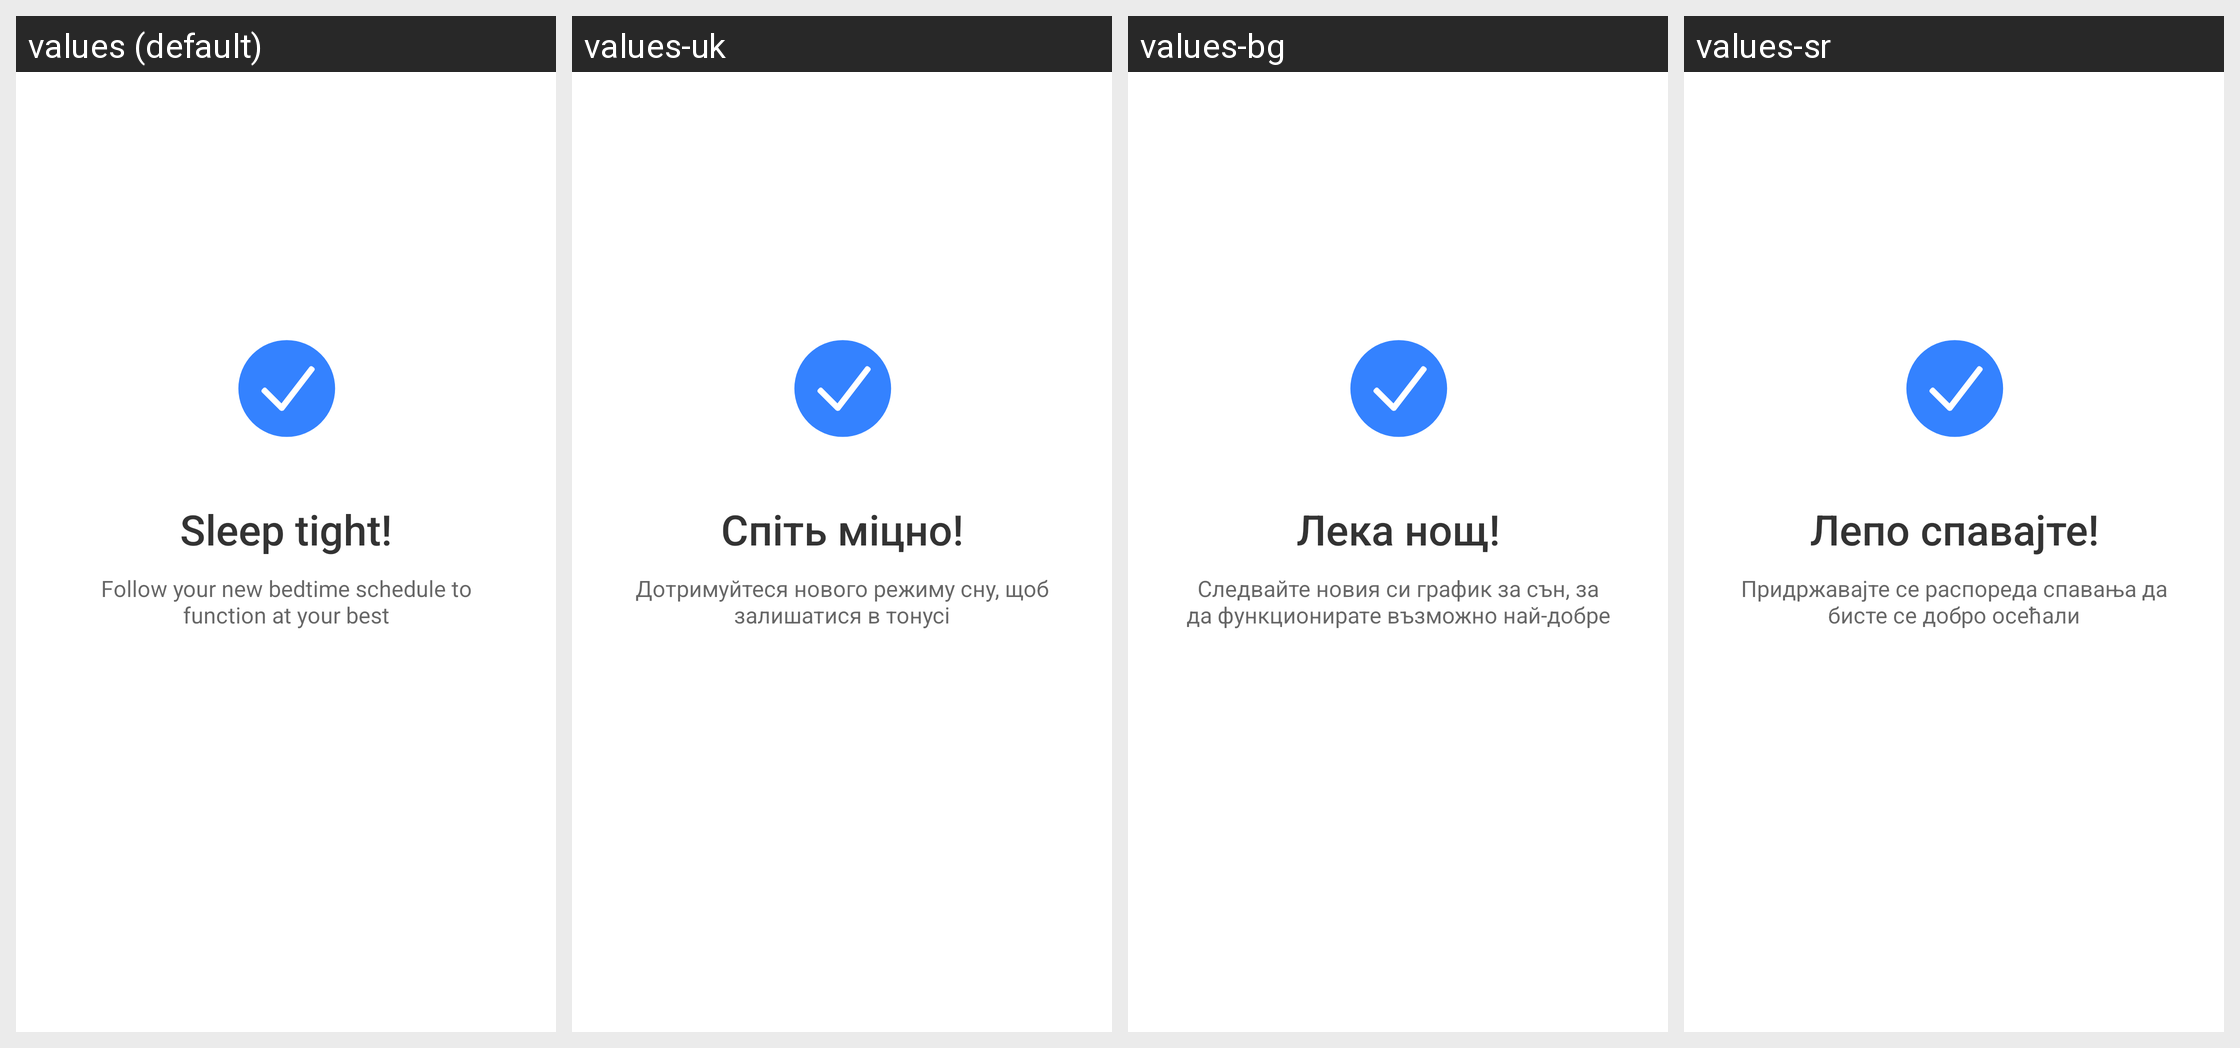

This grid shows one Android layout under several languages. Give, for every string resource on the screen, its name, the default text and each shown locale's text.
Android screen res/layout/bedtime_guide_setting_complete.xml rendered under 4 locales, left to right: values (default), values-uk, values-bg, values-sr. Device: Nexus 5 (rendered at 1080×1920; each locale shown at half size, 540×960, under a caption strip naming it); theme Theme.MaterialComponents.DayNight.NoActionBar.
Other locales in the repository, not shown: values-af, values-am, values-ar, values-as, values-as-rIN, values-az, values-az-rAZ, values-be, values-bn, values-bn-rBD, values-bn-rIN, values-bo-rCN, values-bs, values-ca, values-cs, values-da, values-de, values-el, values-en-rAU, values-en-rGB, values-en-rIN, values-es, values-es-rUS, values-et, values-et-rEE, values-eu, values-eu-rES, values-fa, values-fa-rIR, values-fi, values-fr, values-fr-rCA, values-gl, values-gl-rES, values-gu, values-gu-rIN, values-ha-rNG, values-hi, values-hr, values-hu, values-hy, values-hy-rAM, values-in, values-is, values-it, values-iw, values-iw-rIL, values-ja, values-ka, values-ka-rGE, values-kk, values-kk-rKZ, values-km, values-km-rKH, values-kn, values-kn-rIN, values-ko, values-ky, values-lo, values-lo-rLA, values-lt, values-lv, values-mk, values-mk-rMK, values-ml, values-ml-rIN, values-mn, values-mr, values-mr-rIN, values-ms, values-ms-rMY, values-mt-rMT, values-my, values-my-rMM, values-nb, values-ne, values-ne-rNP, values-nl, values-no, values-or, values-or-rIN, values-pa, values-pa-rIN, values-pl, values-pt, values-pt-rBR, values-pt-rPT, values-ro, values-ru, values-si, values-sk, values-sl, values-sq, values-sq-rAL, values-sv, values-sw, values-ta, values-ta-rIN, values-te, values-te-rIN, values-th, values-tl, values-tr, values-ug-rCN, values-ur, values-ur-rIN, values-ur-rPK, values-uz, values-uz-rUZ, values-vi, values-zh-rCN, values-zh-rHK, values-zh-rTW, values-zu.
Strings drawn on this screen, with the default value and each locale's value (text and hints the layout hard-codes, and strings that could not be matched under every locale, appear in the picture but are not listed):

bedtime_setting_complete
  values: Sleep tight!
  values-uk: Спіть міцно!
  values-bg: Лека нощ!
  values-sr: Лепо спавајте!

bedtime_setting_complete_desc
  values: Follow your new bedtime schedule to function at your best
  values-uk: Дотримуйтеся нового режиму сну, щоб залишатися в тонусі
  values-bg: Следвайте новия си график за сън, за да функционирате възможно най-добре
  values-sr: Придржавајте се распореда спавања да бисте се добро осећали
